pico-8 play session: mixed d-pad (fixed 12-tick cycle)

[t = 4 s] mixed d-pad (1.2s cycle ×~3): → ← ↑ ↓ + 🅾/❎ taps, ~4s
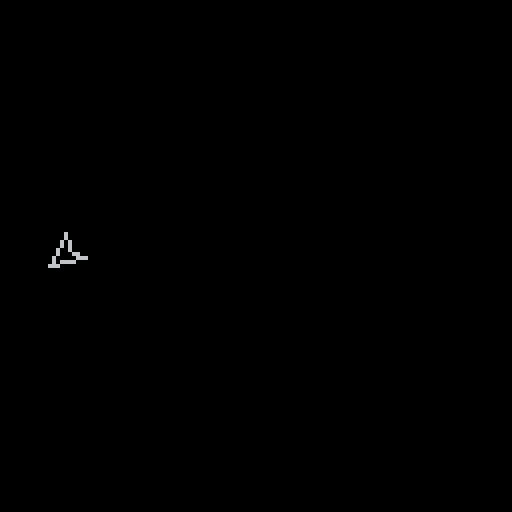

pico-8 cartridge
version 16
__lua__


function _init()
	player:init()
end

function _update60()
	player:update()
end

function _draw()
	cls()
	player:draw()

end
-->8
--objects

player = {
	phys=nil,
	verts={
		tip={4,0},
		top={-4,-4},
		mid={-2,0},
		bot={-4,4}
	},
	theta=0,
	
	init=function(self)
		self.phys=physicsbody:new{
			x=16,y=64,
			gravity=false
		}
	end,
	
	update=function(self)
		--self.theta+=1/300
		if btn(⬅️) then
			self.theta+=.1
		elseif btn(➡️) then
			self.theta-=.1
		end
		
		print(self.theta)
	end,
	
	draw=function(self)
		local tverts={}
		for k,v in pairs(self.verts) do
			tverts[k]=v
			tverts[k]=rotvert(tverts[k],self.theta)
			tverts[k]=vert2xy(tverts[k],self)
		end
		
		vertline(tverts.tip,tverts.top,6)
		vertline(tverts.top,tverts.mid,6)
		vertline(tverts.mid,tverts.bot,6)
		vertline(tverts.bot,tverts.tip,6)
	end,
	

}


-->8
--physics

physics = {
	bodies = {},
	
	gravity = 0.25,

	update = function(self)
		for b in all(self.bodies) do
			b:update()
		end
	end
}

physicsbody = {
	x=0,y=0,
	dx=0,dy=0,
	ddx=0,ddy=0,
	gravity=true,
	m=1,mu=0.05,
	
	new=function(self,t)
		--inspiration:
		--https://stackoverflow.com/questions/6022519/define-default-values-for-function-arguments
		setmetatable(t,
			{__index={
				x=0,y=0,
				dx=0,dy=0,
				ddx=0,ddy=0,
				gravity=true,
				m=1,mu=0.05,
			}
		})
		
		local o = {}
		setmetatable(o, self)
		self.__index = self
		
		o.x=t[1] or t.x
		o.y=t[2] or t.y
		o.dx=t[3] or t.dx
		o.dy=t[4] or t.dy
		o.ddx=t[5] or t.ddx
		o.ddy=t[6] or t.ddy
		o.gravity=t[7] or t.gravity
		o.m=t[8] or t.m
		o.mu=t[9] or t.mu
		
		add(physics.bodies,o)
		return o	
	end,
	
	update=function(self)
		--gravity
		if self.gravity then
			self:addforce(0,physics.gravity)
			--self.dy+=physics.gravity
		end
		--accelerate
		self.dx+=self.ddx
		self.dy+=self.ddy

		
		--move
		self.x+=self.dx
		self.y+=self.dy
	
		--test=test.."ddy: "..self.ddy.."\n"
		--reset
		self.ddx=0
		self.ddy=0
		--"drag"
		self.dx=lerp(self.dx,0,self.mu)
		self.dy=lerp(self.dy,0,self.mu)
	end,
	
	addforce=function(self,x,y)
		self.ddx+=x*self.m
		self.ddy+=y*self.m
	end
	
}

function lerp(a,b,t)
	return a + (b-a)*t
end

function inversevec(x,y)
	return -x,-y
end

function perpvec(x,y)
	return y,-x
end

function vecbtwn(xi,yi,xf,yf)
	return xf-xi,yf-yi
end

function distance(xi,yi,xf,yf)
	local dx=xf-xi
	local dy=yf-yi
	return sqrt(dx*dx + dy*dy)
end

function distsqr(xi,yi,xf,yf)
	local dx=xf-xi
	local dy=yf-yi
	return dx*dx + dy*dy
end

function mag(dx,dy)
	return distance(0,0,dx,dy)
end

function magsqr(dx,dy)
	return distsqr(0,0,dx,dy)
end

function overlapping(x1,y1,w1,h1,
	x2,y2,w2,h2)
	
	return (
		x1+w1>x2 and
		y1+h1>y2 and
		x2+w2>x1 and
		y2+h2>y1
	)
end
-->8
--rendering

function vertline(v1,v2,c)
	line(v1[1],v1[2],v2[1],v2[2],c)
end

function rotvert(v,t)
	local x=v[1]*cos(t)-v[2]*sin(t)
	local y=v[1]*sin(t)+v[2]*cos(t)
	return {x,y}
end

function vert2xy(v,c)
	local x=c.phys.x+v[1]
	local y=c.phys.y+v[2]
	
	return {x,y}
end
